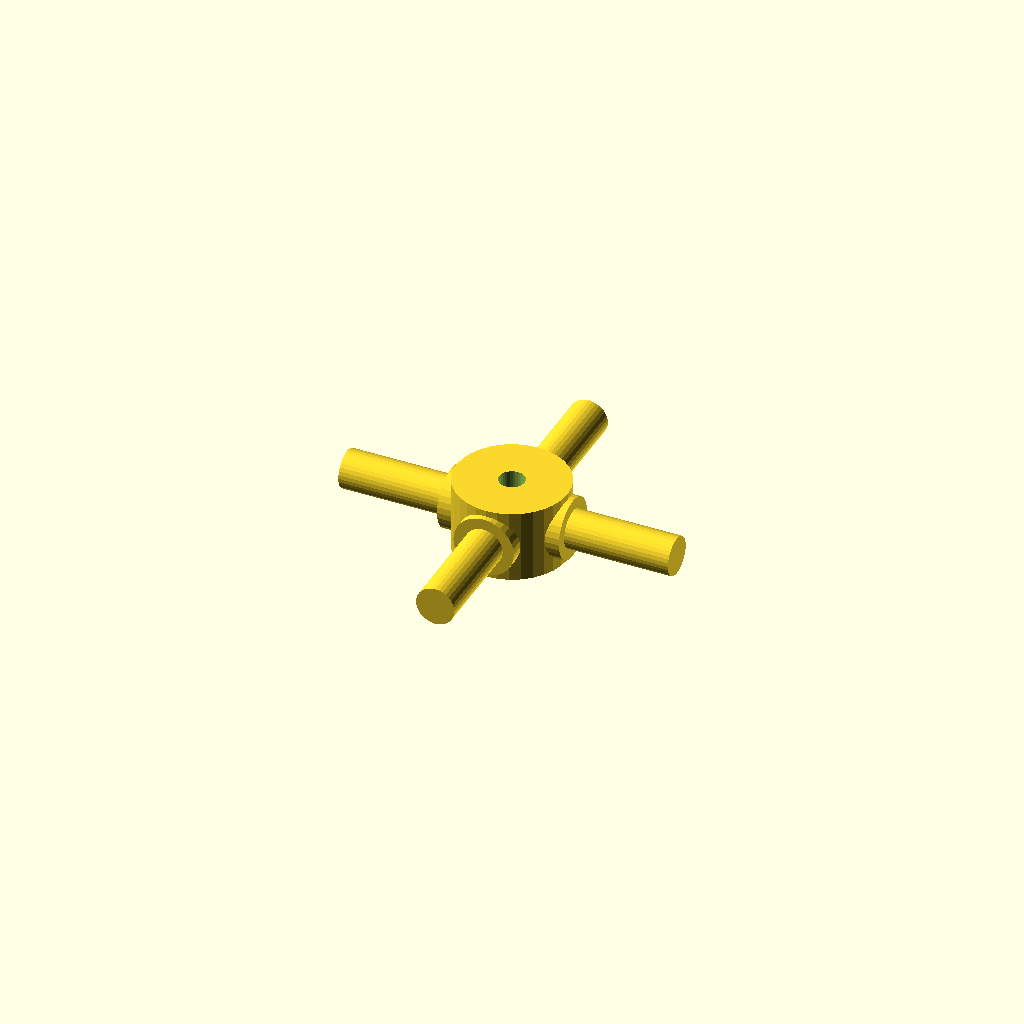
Cell 1: the model at its default parameters.
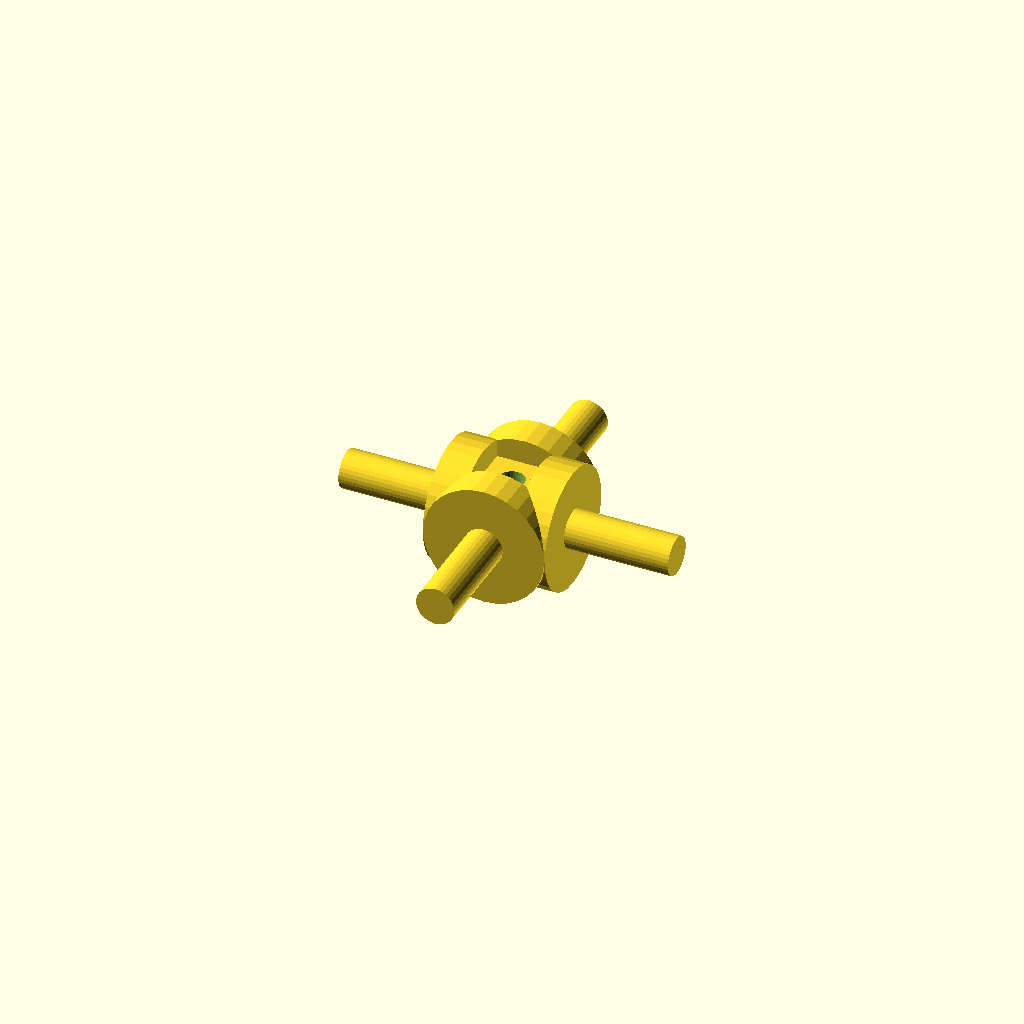
Cell 2: the same model with journal_d = 19.06.
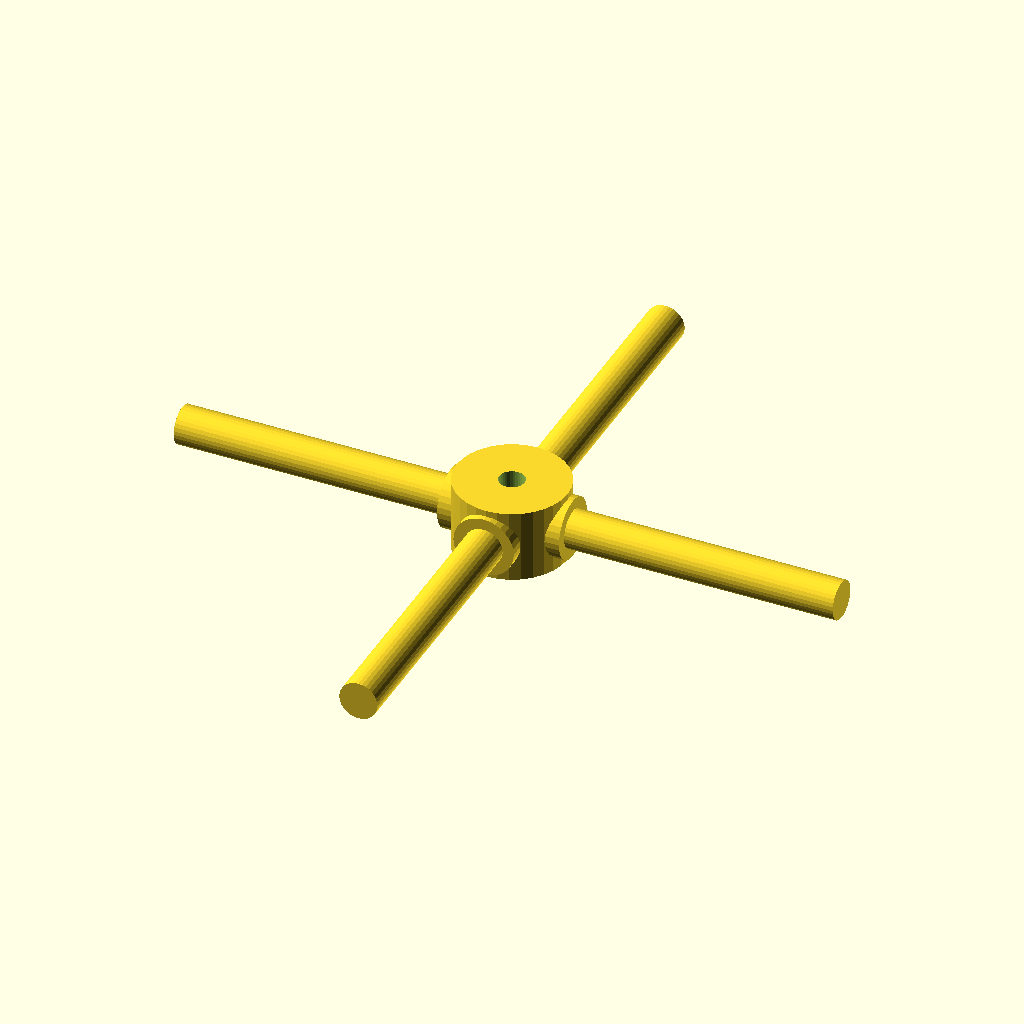
Cell 3: the same model with arm_len = 52.
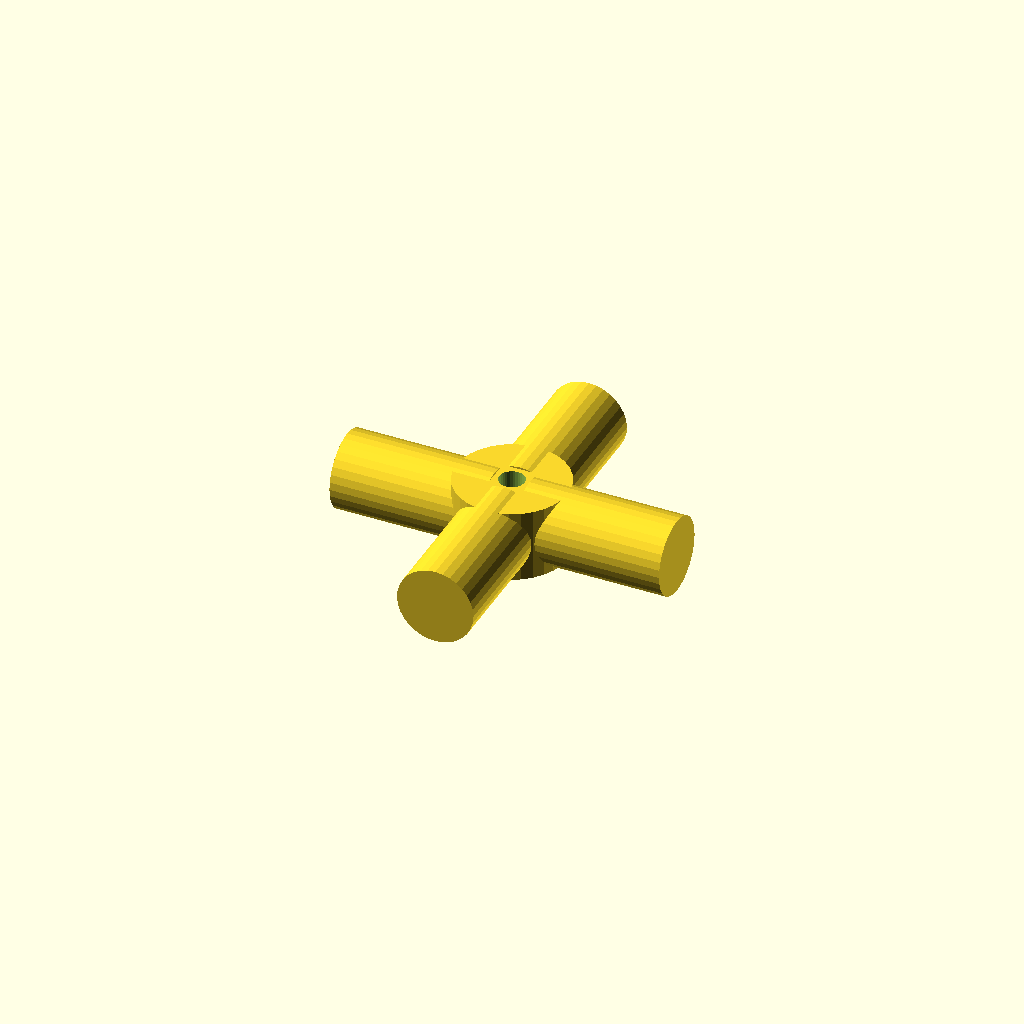
Cell 4 — step_d set to 12.06, the other parameters unchanged.
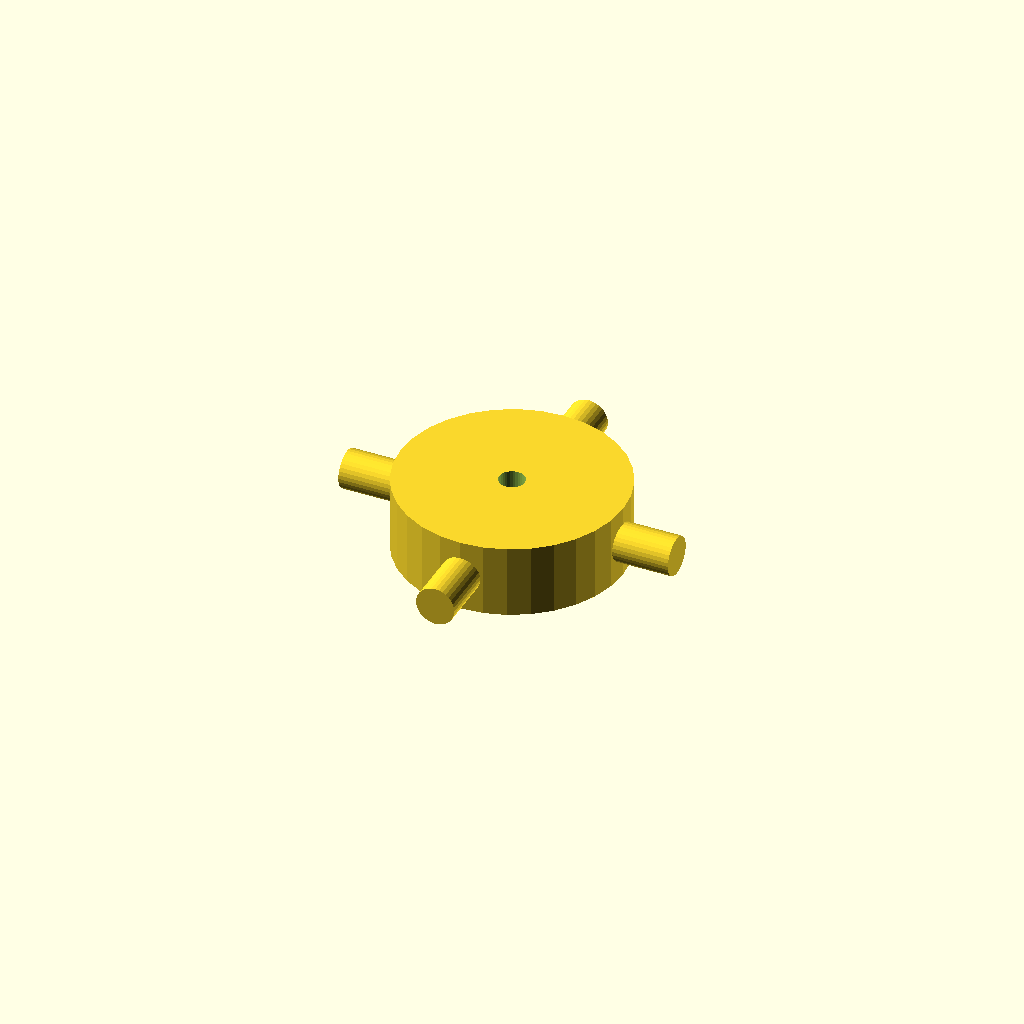
Cell 5: hub_d = 35.04 (everything else at default).
One fixed orthographic camera (rotation 55°, 0°, 25°; colour scheme Cornfield) for every cell.
OpenSCAD source file optional_data/data/gen3/cardans/part_0050.scad:
$fn = 32;

// ----------------------------------------------------------------------
// Cardan cross: 52 mm span, 9.53 mm trunnions
// ----------------------------------------------------------------------

// --- parameters (mm) ---
journal_d = 9.53;         // trunnion diameter
arm_len = 26;             // trunnion length from the centre
step_r = 3.24;            // step position from the centre
step_d = 6.03;            // journal diameter after the step
hub_d = 17.52;            // hub diameter
hub_h = 11.43;            // hub height
bore_d = 4;               // hub bore

difference() {
  union() {
    /* hub along the joint axis */
    cylinder(h = hub_h, d = hub_d, center = true);
    for (a = [0 : 90 : 270]) rotate([0, 0, a]) {
      /* trunnion, sunk into the hub */
      translate([hub_d / 4, 0, 0]) rotate([0, 90, 0]) cylinder(h = step_r + 2, d = journal_d);
      /* stepped journal out to the tip */
      translate([step_r - 0.5, 0, 0]) rotate([0, 90, 0]) cylinder(h = arm_len + 0.5 - step_r, d = step_d);
    }
  }
  /* lubrication bore through the hub, 2.5 mm clear on both sides */
  translate([0, 0, -hub_h / 2 - 2.5]) cylinder(h = hub_h + 5, d = bore_d);
}
Parameter table extracted from the source (name, type, default, range or options):
journal_d: number, default 9.53
arm_len: number, default 26
step_r: number, default 3.24
step_d: number, default 6.03
hub_d: number, default 17.52
hub_h: number, default 11.43
bore_d: number, default 4
